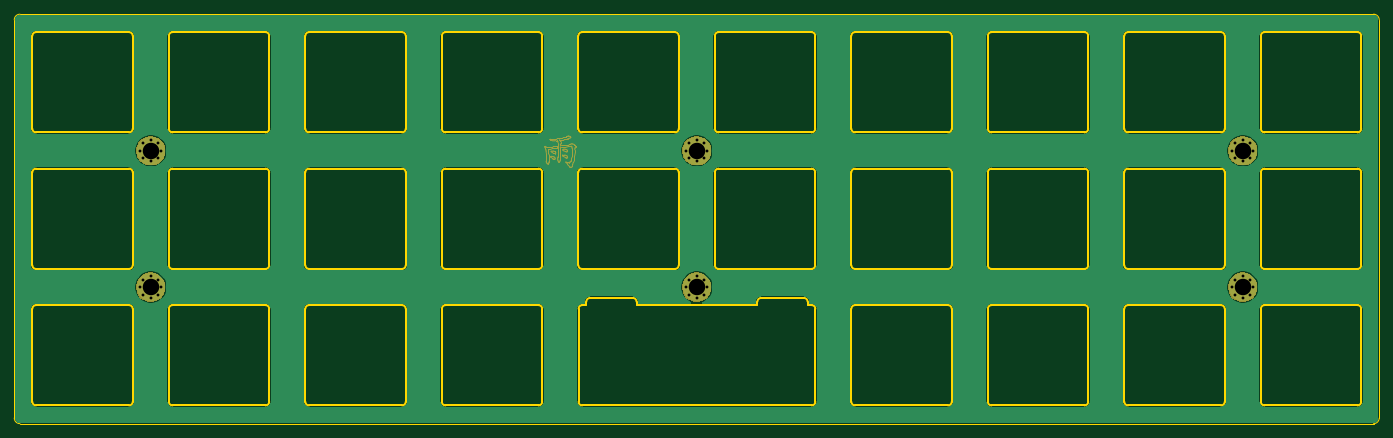
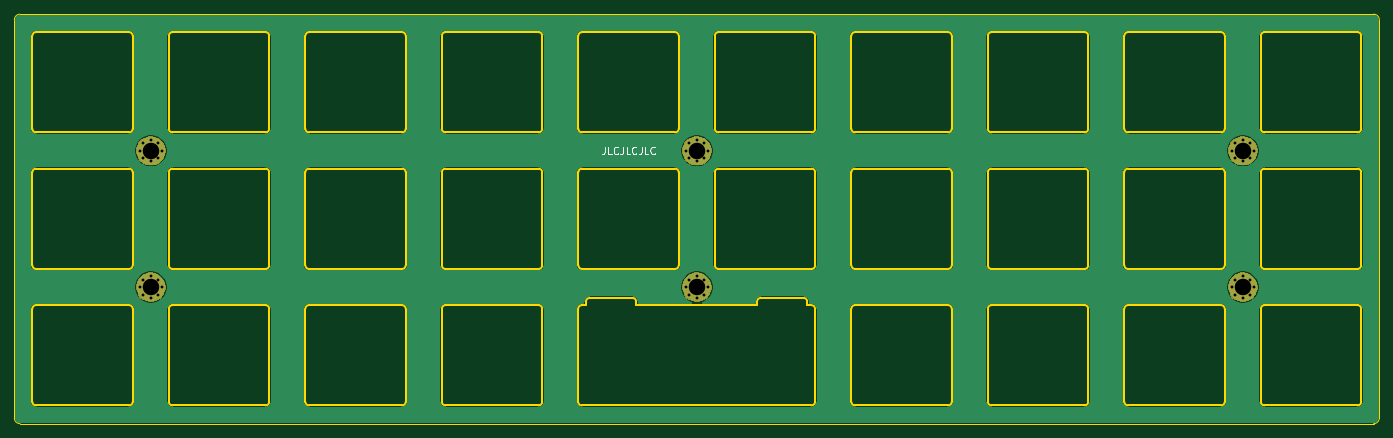
Circuit board: 11 layer files. Board 190.5 x 57.1 mm.
- bottom_copper: plate-B_Cu.gbr (230047 bytes)
- bottom_mask: plate-B_Mask.gbr (7118 bytes)
- paste: plate-B_Paste.gbr (487 bytes)
- bottom_silk: plate-B_SilkS.gbr (2387 bytes)
- outline: plate-Edge_Cuts.gbr (16256 bytes)
- top_copper: plate-F_Cu.gbr (230047 bytes)
- top_mask: plate-F_Mask.gbr (25288 bytes)
- paste: plate-F_Paste.gbr (487 bytes)
- top_silk: plate-F_SilkS.gbr (488 bytes)
- drill: plate-NPTH.drl (269 bytes)
- drill: plate-PTH.drl (1131 bytes)

=== bottom_copper: plate-B_Cu.gbr (230047 bytes, source omitted) ===
=== bottom_mask: plate-B_Mask.gbr (7118 bytes, source omitted) ===
=== paste: plate-B_Paste.gbr ===
G04 #@! TF.GenerationSoftware,KiCad,Pcbnew,(5.1.4)-1*
G04 #@! TF.CreationDate,2020-11-05T19:12:25-08:00*
G04 #@! TF.ProjectId,plate,706c6174-652e-46b6-9963-61645f706362,rev?*
G04 #@! TF.SameCoordinates,Original*
G04 #@! TF.FileFunction,Paste,Bot*
G04 #@! TF.FilePolarity,Positive*
%FSLAX46Y46*%
G04 Gerber Fmt 4.6, Leading zero omitted, Abs format (unit mm)*
G04 Created by KiCad (PCBNEW (5.1.4)-1) date 2020-11-05 19:12:25*
%MOMM*%
%LPD*%
G04 APERTURE LIST*
G04 APERTURE END LIST*
M02*

=== bottom_silk: plate-B_SilkS.gbr ===
G04 #@! TF.GenerationSoftware,KiCad,Pcbnew,(5.1.4)-1*
G04 #@! TF.CreationDate,2020-11-05T19:12:25-08:00*
G04 #@! TF.ProjectId,plate,706c6174-652e-46b6-9963-61645f706362,rev?*
G04 #@! TF.SameCoordinates,Original*
G04 #@! TF.FileFunction,Legend,Bot*
G04 #@! TF.FilePolarity,Positive*
%FSLAX46Y46*%
G04 Gerber Fmt 4.6, Leading zero omitted, Abs format (unit mm)*
G04 Created by KiCad (PCBNEW (5.1.4)-1) date 2020-11-05 19:12:25*
%MOMM*%
%LPD*%
G04 APERTURE LIST*
%ADD10C,0.150000*%
G04 APERTURE END LIST*
D10*
X121602083Y-31996130D02*
X121602083Y-32710416D01*
X121649702Y-32853273D01*
X121744940Y-32948511D01*
X121887797Y-32996130D01*
X121983035Y-32996130D01*
X120649702Y-32996130D02*
X121125892Y-32996130D01*
X121125892Y-31996130D01*
X119744940Y-32900892D02*
X119792559Y-32948511D01*
X119935416Y-32996130D01*
X120030654Y-32996130D01*
X120173511Y-32948511D01*
X120268750Y-32853273D01*
X120316369Y-32758035D01*
X120363988Y-32567559D01*
X120363988Y-32424702D01*
X120316369Y-32234226D01*
X120268750Y-32138988D01*
X120173511Y-32043750D01*
X120030654Y-31996130D01*
X119935416Y-31996130D01*
X119792559Y-32043750D01*
X119744940Y-32091369D01*
X119030654Y-31996130D02*
X119030654Y-32710416D01*
X119078273Y-32853273D01*
X119173511Y-32948511D01*
X119316369Y-32996130D01*
X119411607Y-32996130D01*
X118078273Y-32996130D02*
X118554464Y-32996130D01*
X118554464Y-31996130D01*
X117173511Y-32900892D02*
X117221130Y-32948511D01*
X117363988Y-32996130D01*
X117459226Y-32996130D01*
X117602083Y-32948511D01*
X117697321Y-32853273D01*
X117744940Y-32758035D01*
X117792559Y-32567559D01*
X117792559Y-32424702D01*
X117744940Y-32234226D01*
X117697321Y-32138988D01*
X117602083Y-32043750D01*
X117459226Y-31996130D01*
X117363988Y-31996130D01*
X117221130Y-32043750D01*
X117173511Y-32091369D01*
X116459226Y-31996130D02*
X116459226Y-32710416D01*
X116506845Y-32853273D01*
X116602083Y-32948511D01*
X116744940Y-32996130D01*
X116840178Y-32996130D01*
X115506845Y-32996130D02*
X115983035Y-32996130D01*
X115983035Y-31996130D01*
X114602083Y-32900892D02*
X114649702Y-32948511D01*
X114792559Y-32996130D01*
X114887797Y-32996130D01*
X115030654Y-32948511D01*
X115125892Y-32853273D01*
X115173511Y-32758035D01*
X115221130Y-32567559D01*
X115221130Y-32424702D01*
X115173511Y-32234226D01*
X115125892Y-32138988D01*
X115030654Y-32043750D01*
X114887797Y-31996130D01*
X114792559Y-31996130D01*
X114649702Y-32043750D01*
X114602083Y-32091369D01*
M02*

=== outline: plate-Edge_Cuts.gbr (16256 bytes, source omitted) ===
=== top_copper: plate-F_Cu.gbr (230047 bytes, source omitted) ===
=== top_mask: plate-F_Mask.gbr (25288 bytes, source omitted) ===
=== paste: plate-F_Paste.gbr ===
G04 #@! TF.GenerationSoftware,KiCad,Pcbnew,(5.1.4)-1*
G04 #@! TF.CreationDate,2020-11-05T19:12:25-08:00*
G04 #@! TF.ProjectId,plate,706c6174-652e-46b6-9963-61645f706362,rev?*
G04 #@! TF.SameCoordinates,Original*
G04 #@! TF.FileFunction,Paste,Top*
G04 #@! TF.FilePolarity,Positive*
%FSLAX46Y46*%
G04 Gerber Fmt 4.6, Leading zero omitted, Abs format (unit mm)*
G04 Created by KiCad (PCBNEW (5.1.4)-1) date 2020-11-05 19:12:25*
%MOMM*%
%LPD*%
G04 APERTURE LIST*
G04 APERTURE END LIST*
M02*

=== top_silk: plate-F_SilkS.gbr ===
G04 #@! TF.GenerationSoftware,KiCad,Pcbnew,(5.1.4)-1*
G04 #@! TF.CreationDate,2020-11-05T19:12:25-08:00*
G04 #@! TF.ProjectId,plate,706c6174-652e-46b6-9963-61645f706362,rev?*
G04 #@! TF.SameCoordinates,Original*
G04 #@! TF.FileFunction,Legend,Top*
G04 #@! TF.FilePolarity,Positive*
%FSLAX46Y46*%
G04 Gerber Fmt 4.6, Leading zero omitted, Abs format (unit mm)*
G04 Created by KiCad (PCBNEW (5.1.4)-1) date 2020-11-05 19:12:25*
%MOMM*%
%LPD*%
G04 APERTURE LIST*
G04 APERTURE END LIST*
M02*

=== drill: plate-NPTH.drl ===
M48
; DRILL file {KiCad (5.1.4)-1} date 11/05/20 19:12:27
; FORMAT={-:-/ absolute / inch / decimal}
; #@! TF.CreationDate,2020-11-05T19:12:27-08:00
; #@! TF.GenerationSoftware,Kicad,Pcbnew,(5.1.4)-1
; #@! TF.FileFunction,NonPlated,1,2,NPTH
FMAT,2
INCH
%
G90
G05
T0
M30

=== drill: plate-PTH.drl ===
M48
; DRILL file {KiCad (5.1.4)-1} date 11/05/20 19:12:27
; FORMAT={-:-/ absolute / inch / decimal}
; #@! TF.CreationDate,2020-11-05T19:12:27-08:00
; #@! TF.GenerationSoftware,Kicad,Pcbnew,(5.1.4)-1
; #@! TF.FileFunction,Plated,1,2,PTH
FMAT,2
INCH
T1C0.0157
T2C0.0906
%
G90
G05
T1
X1.2222Y-2.0312
X1.2395Y-1.9895
X1.2395Y-2.073
X1.2812Y-1.9722
X1.2812Y-2.0903
X1.323Y-1.9895
X1.323Y-2.073
X1.3403Y-2.0312
X4.2222Y-1.2812
X4.2395Y-1.2395
X4.2395Y-1.323
X4.2812Y-1.2222
X4.2812Y-1.3403
X4.323Y-1.2395
X4.323Y-1.323
X4.3403Y-1.2812
X7.2222Y-2.0312
X7.2395Y-1.9895
X7.2395Y-2.073
X7.2812Y-1.9722
X7.2812Y-2.0903
X7.323Y-1.9895
X7.323Y-2.073
X7.3403Y-2.0312
X1.2222Y-1.2812
X1.2395Y-1.2395
X1.2395Y-1.323
X1.2812Y-1.2222
X1.2812Y-1.3403
X1.323Y-1.2395
X1.323Y-1.323
X1.3403Y-1.2812
X7.2222Y-1.2812
X7.2395Y-1.2395
X7.2395Y-1.323
X7.2812Y-1.2222
X7.2812Y-1.3403
X7.323Y-1.2395
X7.323Y-1.323
X7.3403Y-1.2812
X4.2222Y-2.0312
X4.2395Y-1.9895
X4.2395Y-2.073
X4.2812Y-1.9722
X4.2812Y-2.0903
X4.323Y-1.9895
X4.323Y-2.073
X4.3403Y-2.0312
T2
X1.2812Y-2.0312
X4.2812Y-1.2812
X7.2812Y-2.0312
X1.2812Y-1.2812
X7.2812Y-1.2812
X4.2812Y-2.0312
T0
M30

